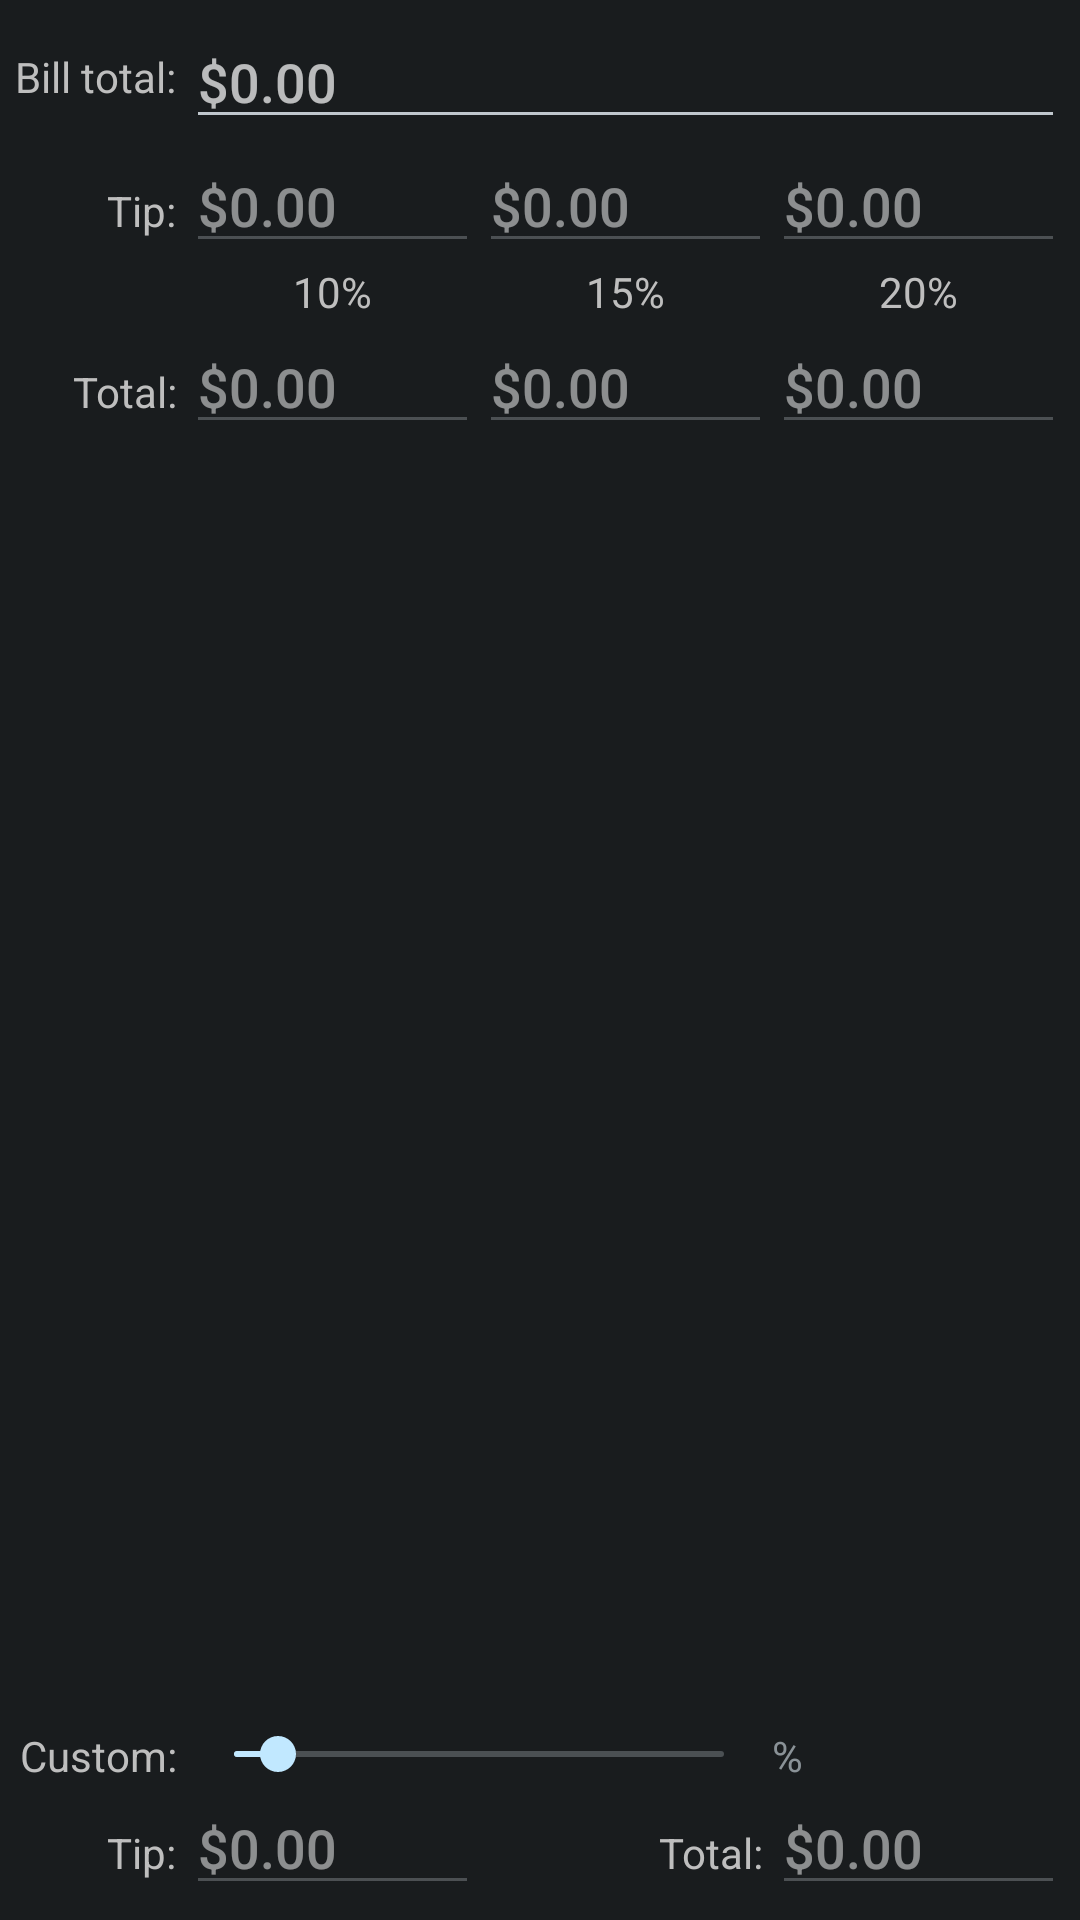

This screen was rendered from an Android layout file. Write that file and the resources it references.
<!-- AndroidManifest.xml: application theme android:Theme.DeviceDefault -->
<!-- res/layout/fragment_expense_tracker.xml -->
<TableLayout xmlns:android="http://schemas.android.com/apk/res/android"
    xmlns:tools="http://schemas.android.com/tools"
    android:layout_width="match_parent"
    android:layout_height="match_parent"
    android:paddingLeft="@dimen/activity_horizontal_margin"
    android:paddingRight="@dimen/activity_horizontal_margin"
    android:paddingTop="@dimen/activity_vertical_margin"
    android:paddingBottom="@dimen/activity_vertical_margin"
    tools:context=".TipCalculator$PlaceholderFragment"
    android:id="@+id/tableLayout"
    android:stretchColumns="@string/tableLayoutStretchColumns">

    <TableRow
        android:layout_width="match_parent"
        android:layout_height="fill_parent"
        android:id="@+id/tableRow0"
        android:gravity="center_vertical|right">

        <TextView
            android:layout_width="wrap_content"
            android:layout_height="wrap_content"
            android:text="@string/billTotalLabel"
            android:id="@+id/billTextView"
            android:textColor="@android:color/secondary_text_dark" />

        <EditText
            android:layout_width="fill_parent"
            android:layout_height="wrap_content"
            android:id="@+id/billEditText"
            android:inputType="numberDecimal"
            android:layout_span="3"
            android:selectAllOnFocus="false"
            android:focusable="true"
            android:focusableInTouchMode="true"
            android:editable="true"
            android:textIsSelectable="false"
            android:textColor="@android:color/primary_text_dark"
            android:hint="@string/zeroCurrency"
            android:enabled="true" />

        
    </TableRow>

    <TableRow
        android:layout_width="match_parent"
        android:layout_height="fill_parent"
        android:id="@+id/tableRow2" >

        <TextView
            android:layout_width="wrap_content"
            android:layout_height="wrap_content"
            android:text="@string/tipTextLabel"
            android:id="@+id/tipLabelTextView"
            android:gravity="center_vertical|right"
            android:textColor="@android:color/secondary_text_dark" />

        <EditText
            android:layout_width="wrap_content"
            android:layout_height="wrap_content"
            android:inputType="number"
            android:id="@+id/tip10EditText"
            android:layout_weight="0"
            android:focusable="@bool/outputEditable"
            android:enabled="@bool/outputEditable"
            android:editable="@bool/outputEditable"
            android:longClickable="@bool/outputEditable"
            android:focusableInTouchMode="@bool/outputEditable"
            android:clickable="@bool/outputEditable"
            android:textColor="@android:color/primary_text_dark"
            android:text="@string/zeroCurrency" />

        <EditText
            android:layout_width="wrap_content"
            android:layout_height="wrap_content"
            android:inputType="number"
            android:id="@+id/tip15EditText"
            android:layout_weight="0"
            android:focusable="@bool/outputEditable"
            android:enabled="@bool/outputEditable"
            android:editable="@bool/outputEditable"
            android:longClickable="@bool/outputEditable"
            android:focusableInTouchMode="@bool/outputEditable"
            android:clickable="@bool/outputEditable"
            android:textColor="@android:color/primary_text_dark"
            android:text="@string/zeroCurrency" />

        <EditText
            android:layout_width="wrap_content"
            android:layout_height="wrap_content"
            android:inputType="number"
            android:id="@+id/tip20EditText"
            android:layout_weight="0"
            android:focusable="@bool/outputEditable"
            android:enabled="@bool/outputEditable"
            android:editable="@bool/outputEditable"
            android:longClickable="@bool/outputEditable"
            android:focusableInTouchMode="@bool/outputEditable"
            android:clickable="@bool/outputEditable"
            android:textColor="@android:color/primary_text_dark"
            android:text="@string/zeroCurrency" />
    </TableRow>

    <TableRow
        android:layout_width="match_parent"
        android:layout_height="fill_parent"
        android:id="@+id/tableRow1">

        <TextView
            android:layout_width="wrap_content"
            android:layout_height="wrap_content"
            android:text="@string/tenPercent"
            android:id="@+id/tenTextView"
            android:layout_column="1"
            android:gravity="center_horizontal|bottom"
            android:textColor="@android:color/secondary_text_dark" />

        <TextView
            android:layout_width="wrap_content"
            android:layout_height="wrap_content"
            android:text="@string/fifteenPercent"
            android:id="@+id/fifteenTextView"
            android:gravity="center_horizontal|bottom"
            android:textColor="@android:color/secondary_text_dark" />

        <TextView
            android:layout_width="wrap_content"
            android:layout_height="wrap_content"
            android:text="@string/twentyPercent"
            android:id="@+id/twentyTextView2"
            android:gravity="center_horizontal|bottom"
            android:textColor="@android:color/secondary_text_dark" />
    </TableRow>

    <TableRow
        android:layout_width="match_parent"
        android:layout_height="fill_parent"
        android:id="@+id/tableRow3" >

        <TextView
            android:layout_width="wrap_content"
            android:layout_height="wrap_content"
            android:text="@string/totalTextLabel"
            android:id="@+id/textView"
            android:gravity="center_vertical|right"
            android:textColor="@android:color/secondary_text_dark" />

        <EditText
            android:layout_width="wrap_content"
            android:layout_height="wrap_content"
            android:inputType="number"
            android:id="@+id/total10EditText"
            android:layout_weight="0"
            android:text="@string/zeroCurrency"
            android:focusable="@bool/outputEditable"
            android:enabled="@bool/outputEditable"
            android:editable="@bool/outputEditable"
            android:longClickable="@bool/outputEditable"
            android:focusableInTouchMode="@bool/outputEditable"
            android:clickable="@bool/outputEditable"
            android:textColor="@android:color/primary_text_dark" />

        <EditText
            android:layout_width="wrap_content"
            android:layout_height="wrap_content"
            android:inputType="number"
            android:id="@+id/total15EditText"
            android:layout_weight="0"
            android:text="@string/zeroCurrency"
            android:focusable="@bool/outputEditable"
            android:enabled="@bool/outputEditable"
            android:editable="@bool/outputEditable"
            android:longClickable="@bool/outputEditable"
            android:focusableInTouchMode="@bool/outputEditable"
            android:clickable="@bool/outputEditable"
            android:textColor="@android:color/primary_text_dark" />

        <EditText
            android:layout_width="wrap_content"
            android:layout_height="wrap_content"
            android:inputType="number"
            android:id="@+id/total20EditText"
            android:layout_weight="0"
            android:text="@string/zeroCurrency"
            android:focusable="@bool/outputEditable"
            android:enabled="@bool/outputEditable"
            android:editable="@bool/outputEditable"
            android:longClickable="@bool/outputEditable"
            android:focusableInTouchMode="@bool/outputEditable"
            android:clickable="@bool/outputEditable"
            android:textColor="@android:color/primary_text_dark" />
    </TableRow>

    <TableRow
        android:layout_width="fill_parent"
        android:layout_height="fill_parent"
        android:id="@+id/spacerTableRow"
        android:layout_weight="1">
    </TableRow>

    <TableRow
        android:layout_width="match_parent"
        android:layout_height="fill_parent"
        android:id="@+id/tableRow4"
        android:layout_gravity="bottom">

        <TextView
            android:layout_width="wrap_content"
            android:layout_height="match_parent"
            android:text="@string/customTextLabel"
            android:id="@+id/customTextView"
            android:gravity="center_vertical|right"
            android:textColor="@android:color/secondary_text_dark" />

        <SeekBar
            android:layout_width="wrap_content"
            android:layout_height="wrap_content"
            android:id="@+id/customSeekBar"
            android:indeterminate="false"
            android:indeterminateOnly="false"
            android:layout_span="2"
            android:max="200"
            android:progress="18" />

        <TextView
            android:layout_width="wrap_content"
            android:layout_height="match_parent"
            android:text="@string/customTipReadoutPlaceholder"
            android:id="@+id/customTipTextView"
            android:gravity="center_vertical|left" />
    </TableRow>

    <TableRow
        android:layout_width="match_parent"
        android:layout_height="fill_parent"
        android:id="@+id/tableRow5"
        android:layout_gravity="bottom">

        <TextView
            android:layout_width="wrap_content"
            android:layout_height="wrap_content"
            android:textAppearance="?android:attr/textAppearanceSmall"
            android:text="@string/tipTextLabel"
            android:id="@+id/tipCustomTextView"
            android:gravity="center_vertical|right"
            android:textColor="@android:color/secondary_text_dark" />

        <EditText
            android:layout_width="wrap_content"
            android:layout_height="wrap_content"
            android:inputType="number"
            android:id="@+id/tipCustomEditText"
            android:layout_weight="0"
            android:focusable="@bool/outputEditable"
            android:enabled="@bool/outputEditable"
            android:editable="@bool/outputEditable"
            android:longClickable="@bool/outputEditable"
            android:focusableInTouchMode="@bool/outputEditable"
            android:clickable="@bool/outputEditable"
            android:textColor="@android:color/primary_text_dark"
            android:text="@string/zeroCurrency" />

        <TextView
            android:layout_width="wrap_content"
            android:layout_height="wrap_content"
            android:text="@string/totalTextLabel"
            android:id="@+id/totalCustomTextView"
            android:gravity="center_vertical|right"
            android:textColor="@android:color/secondary_text_dark" />

        <EditText
            android:layout_width="wrap_content"
            android:layout_height="wrap_content"
            android:inputType="number"
            android:id="@+id/totalCustomEditText"
            android:layout_weight="0"
            android:text="@string/zeroCurrency"
            android:focusable="@bool/outputEditable"
            android:enabled="@bool/outputEditable"
            android:editable="@bool/outputEditable"
            android:longClickable="@bool/outputEditable"
            android:focusableInTouchMode="@bool/outputEditable"
            android:clickable="@bool/outputEditable"
            android:textColor="@android:color/primary_text_dark" />
    </TableRow>

</TableLayout>
<!-- resources referenced by this layout -->
<resources>
  <bool name="outputEditable">false</bool>
  <dimen name="activity_horizontal_margin">@dimen/activity_default_margin</dimen>
  <dimen name="activity_vertical_margin">@dimen/activity_default_margin</dimen>
  <string name="billTotalLabel">Bill total:\ </string>
  <string name="customTextLabel">Custom:\ </string>
  <string name="customTipReadoutPlaceholder">%</string>
  <string name="fifteenPercent">15%</string>
  <string name="tableLayoutStretchColumns">1,2,3</string>
  <string name="tenPercent">10%</string>
  <string name="tipTextLabel">Tip:\ </string>
  <string name="totalTextLabel">Total:\ </string>
  <string name="twentyPercent">20%</string>
  <string name="zeroCurrency">$0.00</string>
  <dimen name="activity_default_margin">5dp</dimen>
</resources>
